Run: headless pygame with SDL's dummy video driver; simulated clock (each Clock.tick advances the game by its frame time, no real sleeping); random seed 0; keys injected as events and as key.get_pressed() state; no mouse input.
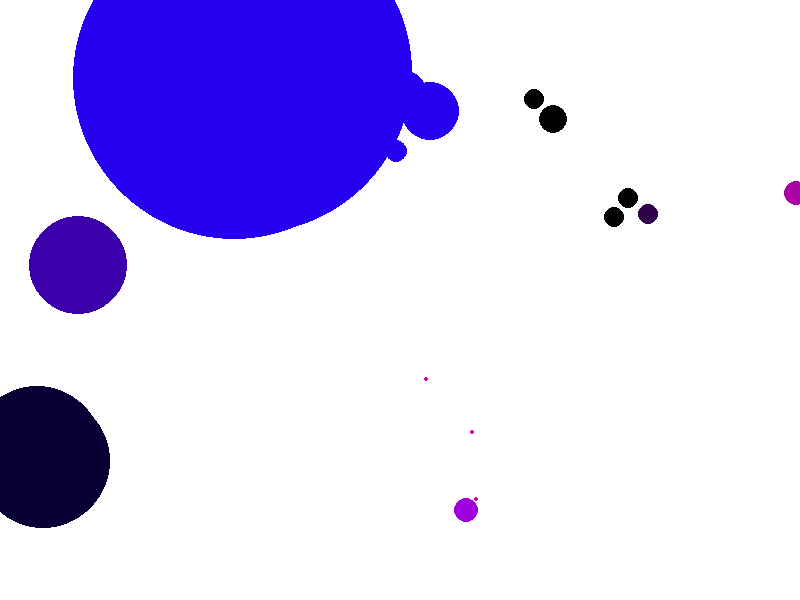
Frame 1 of 4 · flips 1–60 · no input
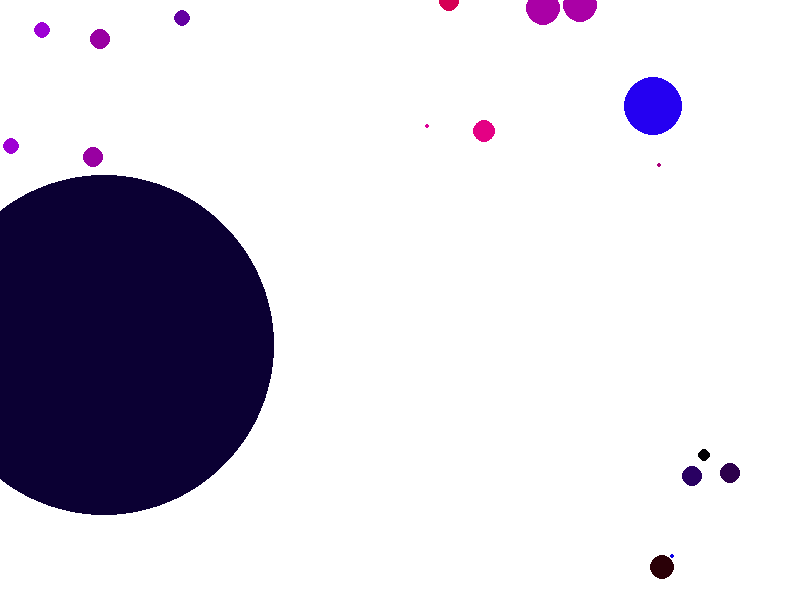
Frame 2 of 4 · flips 61–180 · tapped SPACE, RETURN · held RIGHT (→), D
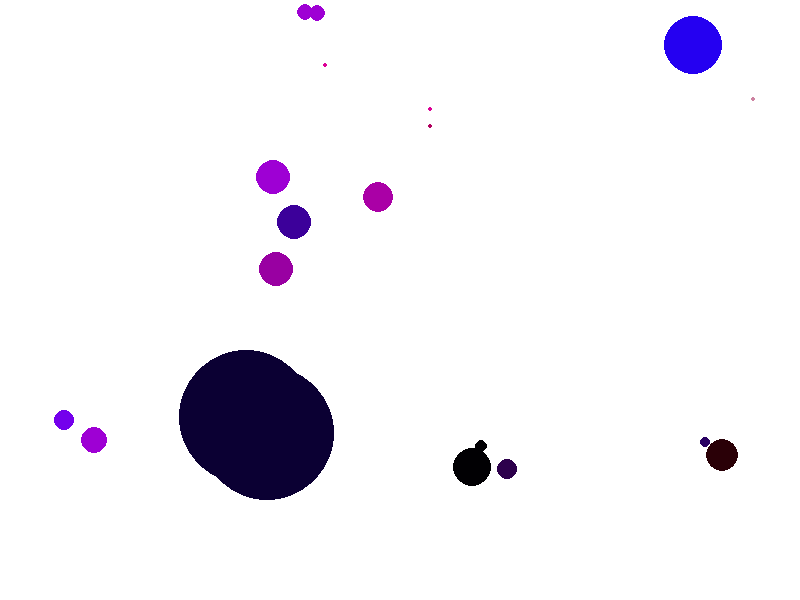
Frame 3 of 4 · flips 181–300 · held DOWN (↓), S
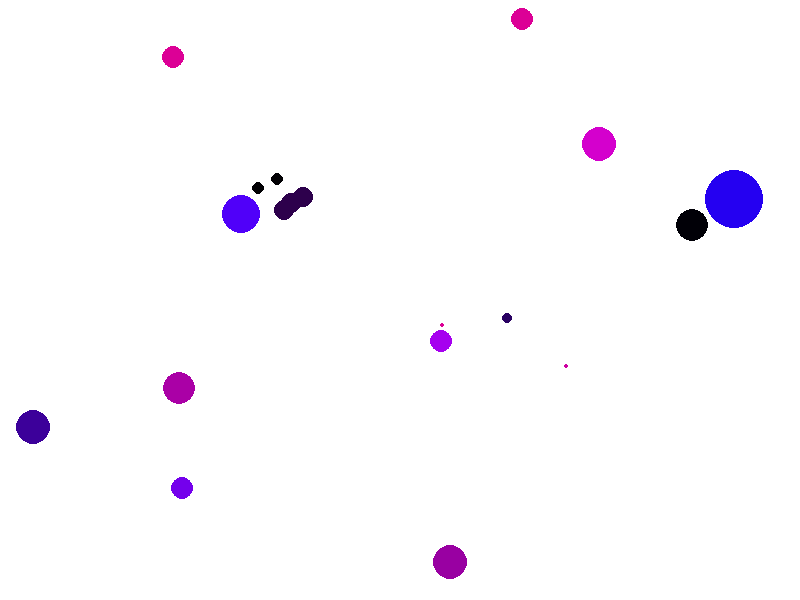
Frame 4 of 4 · flips 301–420 · held LEFT (←), A, UP (↑), W

The pygame program that drew these frames:

import pygame
import random
import math

# Initialize Pygame
pygame.init()

# Set up display
width, height = 800, 600
screen = pygame.display.set_mode((width, height))
pygame.display.set_caption("Inheritable Fish Mutation Simulation")

# Colors
WHITE = (255, 255, 255)

# List of possible shapes for the fish
fish_shapes = [
    [(0, 0), (20, 0), (30, 10), (20, 20), (0, 20)],  # Simple fish shape
    # Add more shapes here
]

# Fish class
class Fish:
    def __init__(self, x, y, parent=None):
        self.position = pygame.Vector2(x, y)
        self.attributes = {
            "color": (random.randint(0, 255), random.randint(0, 255), random.randint(0, 255)),
            "radius": random.randint(1, 200),
            "velocity": pygame.Vector2(random.uniform(-1, 1), random.uniform(-1, 1)).normalize() * random.uniform(1, 3),
            "health": 100
        }
        self.shape = random.choice(fish_shapes)  # Randomly select a shape
        self.parent = parent
        if parent:
            self.inherit_attributes(parent)
    
    def inherit_attributes(self, parent):
        for attr, value in parent.attributes.items():
            if random.random() < 0.5:
                self.attributes[attr] = value
    
    def update(self):
        self.position += self.attributes["velocity"]
        self.bounce()
        self.attributes["health"] -= 0.001
        self.attributes["color"] = (
            self.attributes["color"][0],
            max(0, self.attributes["color"][1] - 0.1 * self.attributes["health"]),
            self.attributes["color"][2]
        )
    
    def bounce(self):
        if self.position.x < 0 or self.position.x > width:
            self.attributes["velocity"].x *= -1
        if self.position.y < 0 or self.position.y > height:
            self.attributes["velocity"].y *= -1
    
    def collide(self, other_fish):
        distance = self.position.distance_to(other_fish.position)
        return distance <= self.attributes["radius"] + other_fish.attributes["radius"]
    
    def eat(self, other_fish):
        if self.collide(other_fish) and self.attributes["color"] != other_fish.attributes["color"]:
            self.attributes["health"] += 30
            return True
        return False
    
    def mutate(self):
        attribute_to_mutate = random.choice(list(self.attributes.keys()))
        new_value = random.choice(attribute_library[attribute_to_mutate])
        if isinstance(new_value, tuple) or isinstance(new_value, pygame.math.Vector2):
            self.attributes[attribute_to_mutate] += new_value
        else:
            self.attributes[attribute_to_mutate] = new_value
    
    def draw(self):
        color = tuple(max(0, min(int(c), 255)) for c in self.attributes["color"])
        points = [(p[0] + int(self.position.x), p[1] + int(self.position.y)) for p in self.shape]
        pygame.draw.polygon(screen, color, points)
    
    def inherit_attributes(self, parent):
        for attr, value in parent.attributes.items():
            if random.random() < 0.5:
                self.attributes[attr] = value
    
    def update(self):
        self.position += self.attributes["velocity"]
        self.bounce()
        self.attributes["health"] -= 0.1  # Decrease health over time
        self.attributes["color"] = (
            self.attributes["color"][0],
            max(0, self.attributes["color"][1] - 0.1 * self.attributes["health"]),
            self.attributes["color"][2]
        )
    
    def bounce(self):
        if self.position.x < 0 or self.position.x > width:
            self.attributes["velocity"].x *= -1
        if self.position.y < 0 or self.position.y > height:
            self.attributes["velocity"].y *= -1
    
    def collide(self, other_fish):
        distance = self.position.distance_to(other_fish.position)
        return distance <= self.attributes["radius"] + other_fish.attributes["radius"]
    
    def eat(self, other_fish):
        if self.collide(other_fish) and self.attributes["color"] != other_fish.attributes["color"]:
            self.attributes["health"] += 30  # Increase health after eating
            return True
        return False
    
    def mutate(self):
        attribute_to_mutate = random.choice(list(self.attributes.keys()))
        self.attributes[attribute_to_mutate] = random.choice(attribute_library[attribute_to_mutate])
    
# Create initial fish
num_fish = 20
fish = [Fish(random.randint(50, width - 50), random.randint(50, height - 50)) for _ in range(num_fish)]

# Attribute library with a wider range of values
attribute_library = {
    "color": [
        (random.randint(0, 255), random.randint(0, 255), random.randint(0, 255))
        for _ in range(20)
    ],
    "radius": [random.randint(5, 20) for _ in range(20)],
    "velocity": [
        pygame.Vector2(random.uniform(-1, 1), random.uniform(-1, 1)).normalize() * random.uniform(1, 3)
        for _ in range(20)
    ],
    "health": [100 + random.uniform(-10, 10) for _ in range(20)]
    # Add more attributes with a wider range of values here
}

# Main loop
running = True
clock = pygame.time.Clock()

while running:
    for event in pygame.event.get():
        if event.type == pygame.QUIT:
            running = False
    
    # Clear the screen
    screen.fill(WHITE)
    
    new_fish = []
    
    for f in fish:
        f.update()
        color = tuple(max(0, min(int(c), 255)) for c in f.attributes["color"])  # Corrected color handling
        pygame.draw.circle(screen, color, (int(f.position.x), int(f.position.y)), f.attributes["radius"])
        
        if random.random() < 0.01:  # Mutate fish occasionally
            f.mutate()
        
        for other_f in fish:
            if f != other_f:
                if f.eat(other_f):
                    fish.remove(other_f)
                    new_fish.append(Fish(f.position.x + random.uniform(-20, 20),
                                         f.position.y + random.uniform(-20, 20), f))
    
    fish.extend(new_fish)
    
    # Update the display
    pygame.display.flip()
    
    # Cap the frame rate
    clock.tick(60)

pygame.quit()
